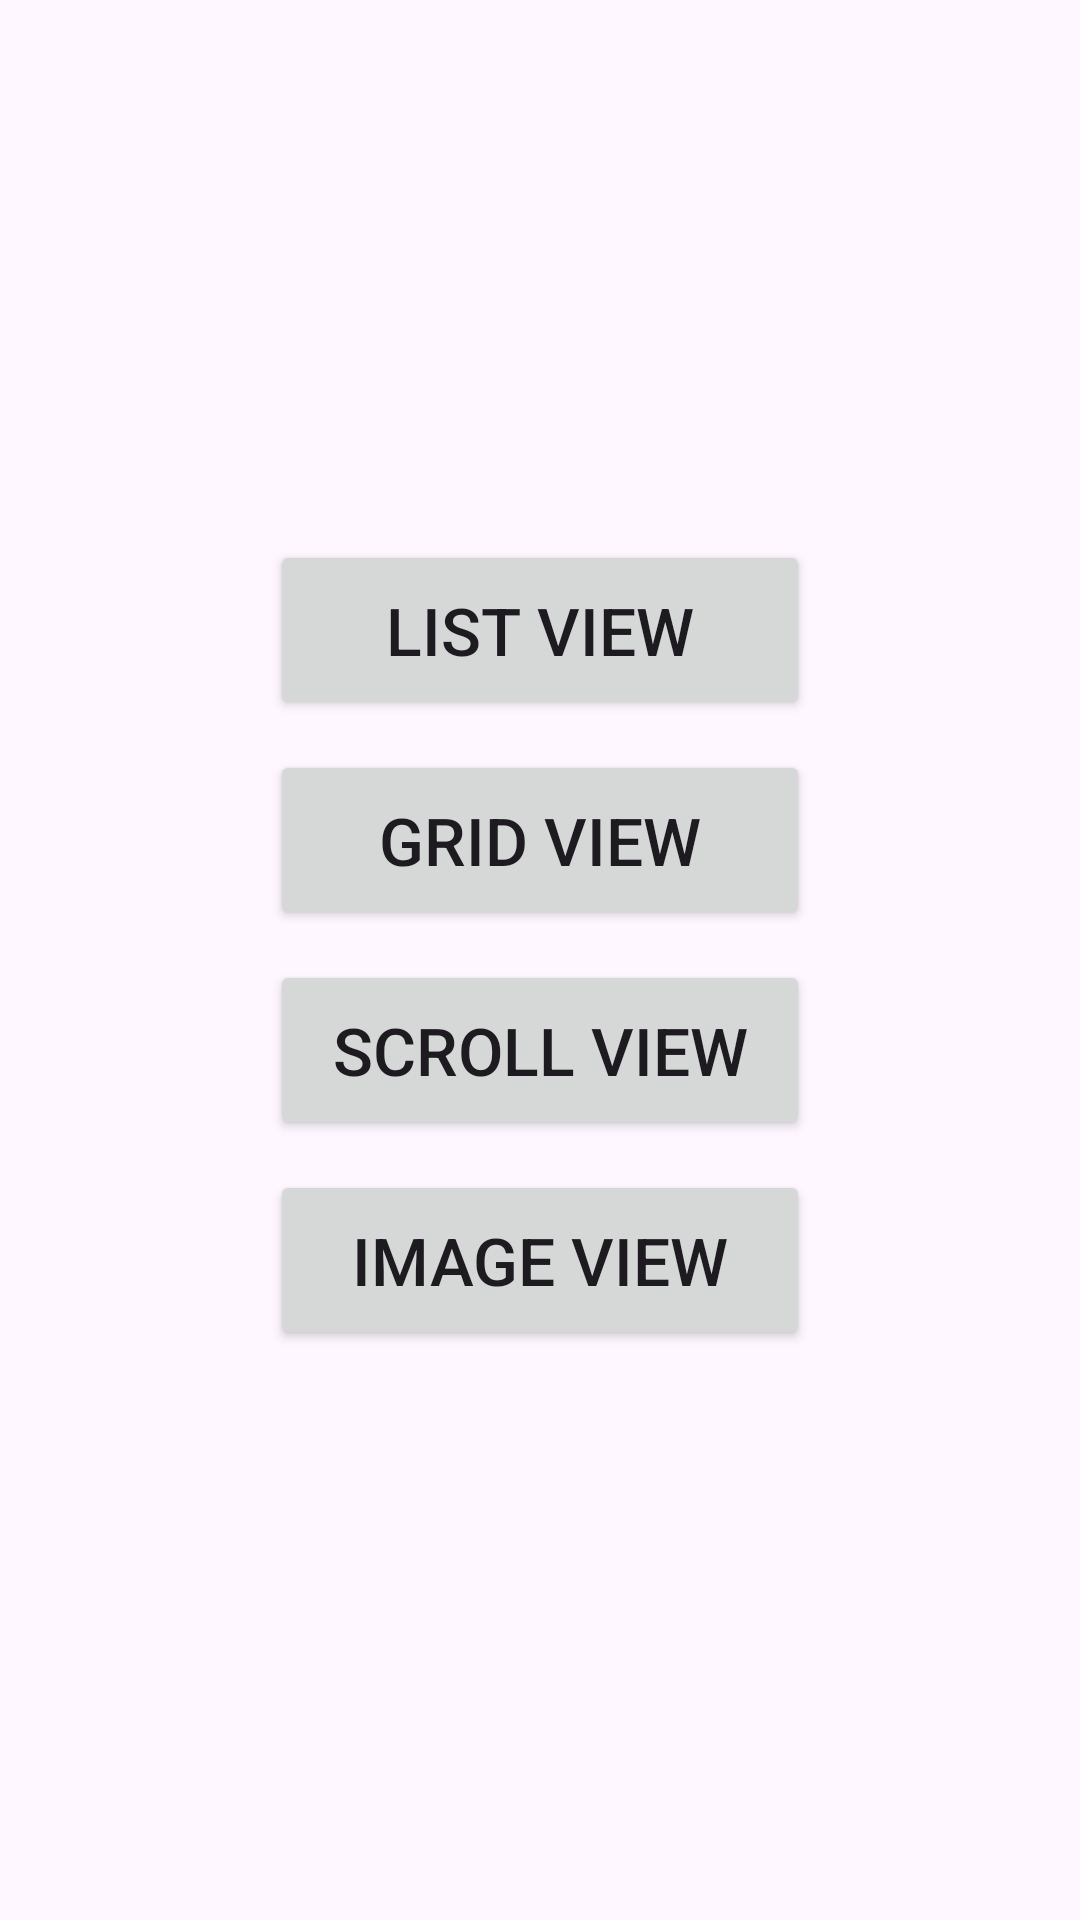

The Android layout XML behind this screen, and the referenced resources:
<!-- AndroidManifest.xml: application theme Theme.Practicals -->
<!-- res/layout/activity_practical14_program.xml -->
<?xml version="1.0" encoding="utf-8"?>
<LinearLayout xmlns:android="http://schemas.android.com/apk/res/android"
    xmlns:app="http://schemas.android.com/apk/res-auto"
    xmlns:tools="http://schemas.android.com/tools"
    android:layout_width="match_parent"
    android:layout_height="match_parent"
    android:orientation="vertical"
    android:gravity="center"
    tools:context=".Practical_14_Program">

    <Button
        android:id="@+id/listView"
        android:layout_width="180dp"
        android:layout_height="60dp"
        android:layout_marginBottom="10dp"
        android:text="List View"
        android:textSize="22sp" />

    <Button
        android:id="@+id/gridView"
        android:layout_width="180dp"
        android:layout_height="60dp"
        android:layout_marginBottom="10dp"
        android:text="Grid View"
        android:textSize="22sp" />

    <Button
        android:id="@+id/scrollView"
        android:layout_width="180dp"
        android:layout_height="60dp"
        android:layout_marginBottom="10dp"
        android:text="Scroll View"
        android:textSize="22sp" />

    <Button
        android:id="@+id/imageView"
        android:layout_width="180dp"
        android:layout_height="60dp"
        android:layout_marginBottom="10dp"
        android:text="Image View"
        android:textSize="22sp" />

</LinearLayout>
<!-- resources referenced by this layout -->
<resources>
  <style name="Theme.Practicals" parent="Base.Theme.Practicals" />
  <style name="Base.Theme.Practicals" parent="Theme.Material3.DayNight.NoActionBar">
          
          
      </style>
</resources>
